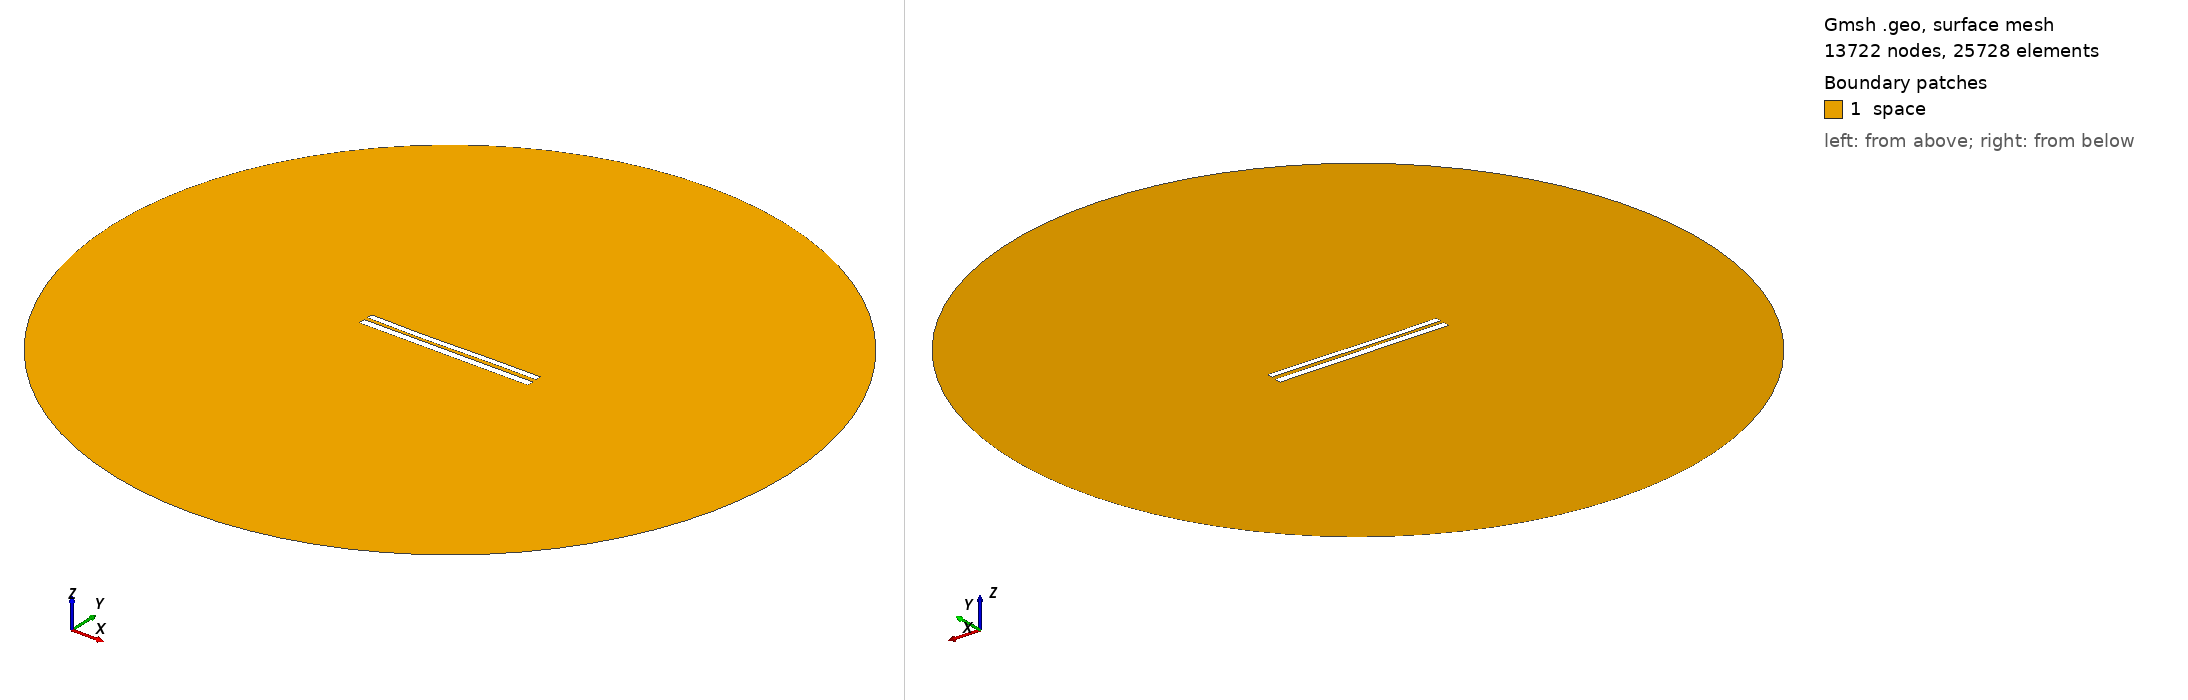

Gmsh geometry script, surface-meshed: 13722 nodes, 25728 surface elements. Boundary patches (legend numbers): 1 space. Left view from above one corner, right view from below the opposite corner. Legend entries are the model's physical surfaces. The drawing asked Gmsh for element sizes between 1% and 20% of the model's largest extent; the script's own settings can give other sizes.

=== 8003.geo (drawn) ===
//---------------------------------------
// Geometry kernel
//---------------------------------------

SetFactory("OpenCASCADE");



//---------------------------------------
// Parameters of the geometry
//---------------------------------------

// Overetch of the upper plate
overetch = 0.25;

// Distance between the plates
distance = 2.0;

// Discretization over the x axis (for the deformation)
nx = 50; 

// Length of the plate
L = 100 - overetch; 

// Number of modes
n = 4; 

// 1st mode coefficient
coeff(1) = 0.15;
beta(1) = 0.596864 * 3.1415926535 / L;

// 2nd mode coefficient
coeff(2) = -0.15;
beta(2) = 1.49418 * 3.1415926535 / L;

// 3rd mode coefficient
coeff(3) = -0.15;
beta(3) = 2.50025 * 3.1415926535 / L;

// 4th mode coefficient
coeff(4) = 0.0;
beta(4) = 3.49999 * 3.1415926535 / L;



//---------------------------------------
// Upper plate (deformed rectangle)
//---------------------------------------

// Coordiantes of the upper plate
xmin = -50;
xmax = 50 - overetch;

// Height of the upper plate
yheight = 4 - 2 * overetch;

// Indexes of the points
UpperID[] = {};
LowerID[] = {};
LeftID[] = {};
RightID[] = {};

// Point index
p = 1;

// Horizontal edges
For i In {1:nx}
    x = xmin + (i-1)*(xmax - xmin)/(nx-1);

    y_bottom = distance / 2 + overetch;
    For j In {1:n}
        C = (Cosh(beta(j)*L) + Cos(beta(j)*L)) / (Sinh(beta(j)*L) + Sin(beta(j)*L));
        y_bottom  = y_bottom + coeff(j) * (Cosh(beta(j)*(x+50)) - Cos(beta(j)*(x+50)) - C * (Sinh(beta(j)*(x+50)) - Sin(beta(j)*(x+50))));
    EndFor

    y_top = y_bottom + yheight;

    Point(p) = {x, y_top, 0, 1.0};
    UpperID[i] = p;
    p = p + 1;

    Point(p) = {x, y_bottom, 0, 1.0};
    LowerID[i] = p;
    p = p + 1;
EndFor

// Create point lists
UpperPts[] = {}; LowerPts[] = {};
For i In {1:nx}
  UpperPts[] += {UpperID[i]};
  LowerPts[] += {LowerID[i]};
EndFor

// Build splines
Spline(1) = {UpperPts[]};
Spline(2) = {LowerPts[]};
Line(3) = {LowerPts[nx-1], UpperPts[nx-1]};
Line(4) = {LowerPts[0], UpperPts[0]};

// Build the plane surface
Curve Loop(1) = {2, 3, -1, -4};
Plane Surface(1) = {1};



//---------------------------------------
// Lower plate (rectangle)
//---------------------------------------

// Vertices
Point(1001) = {-50, -1, 0, 1.0};
Point(1002) = { 50, -1, 0, 1.0};
Point(1003) = { 50,  -5, 0, 1.0};
Point(1004) = {-50,  -5, 0, 1.0};

// Edges
Line(5) = {1001, 1002};
Line(6) = {1002, 1003};
Line(7) = {1003, 1004};
Line(8) = {1004, 1001};

// Plane surface
Line Loop(2) = {5, 6, 7, 8};
Plane Surface(2) = {2}; 



//---------------------------------------
// Outer (fictious) boundary
//---------------------------------------

// Points
Point(1005) = {0, 0, 0};       // Center
Point(1006) = {200, 0, 0};     // Start point
Point(1007) = {0, 200, 0};     // 90 degrees
Point(1008) = {-200, 0, 0};    // 180 degrees
Point(1009) = {0, -200, 0};    // 270 degrees

// Circle arcs (each needs start, center, end)
Circle(9) = {1006, 1005, 1007};
Circle(10) = {1007, 1005, 1008};
Circle(11) = {1008, 1005, 1009};
Circle(12) = {1009, 1005, 1006};

// Plane surface for the entire domain
Curve Loop(3) = {9, 10, 11, 12};
Surface(3) = {3};

// Subtract the plates from the whole domain to obtain the actual domain where we want to solve the equations
BooleanDifference{ Surface{3}; Delete; }{ Surface{1}; Surface{2}; Delete; }




//---------------------------------------
// Transfinite Lines/Curves
//---------------------------------------

// Set the number of points on the boundaries
r = 7;

// Plates
Transfinite Curve {1, 2} = 50*r Using Progression 1;
Transfinite Curve {3, 4} = 2*r Using Progression 1;
Transfinite Line {5, 7} = 50*r Using Progression 1;
Transfinite Line {6, 8} = 2*r Using Progression 1;

// Outer boundary
Transfinite Line {9, 10, 11, 12} = 20 Using Progression 1;



//---------------------------------------
// Physical groups
//---------------------------------------                

// Physical curves (boundaries)
Physical Line("force_segment", 10) = {2};
Physical Line("upper_plate", 11) = {1, 3, 4};
Physical Line("lower_plate", 12) = {5, 6, 7, 8};
Physical Line("boundary", 20) = {9, 10, 11, 12};

// Physical Surfaces
Physical Surface("space", 30) = {3};



//---------------------------------------
// 6. Generate the Mesh
//---------------------------------------

// 2D mesh generation
Mesh 2;
